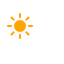
t = 0.00 s
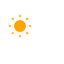
t = 1.13 s
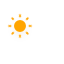
t = 3.38 s
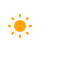
t = 4.50 s
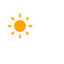
t = 5.63 s
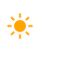
t = 7.88 s

The animated SVG that drew these frames (rendered in a browser with its animation timeline set to each time). Animation: 2 CSS @keyframes rules; one cycle of 9.00 s, repeats indefinitely.

<?xml version="1.0" encoding="utf-8"?>
<!-- (c) ammap.com | SVG weather icons -->
<svg
    version="1.1"
    xmlns="http://www.w3.org/2000/svg"
    xmlns:xlink="http://www.w3.org/1999/xlink"
    width="64"
    height="64"
    viewbox="0 0 64 64">
    <defs>
        <filter id="blur" width="200%" height="200%">
            <feGaussianBlur in="SourceAlpha" stdDeviation="3"/>
            <feOffset dx="0" dy="4" result="offsetblur"/>
            <feComponentTransfer>
                <feFuncA type="linear" slope="0.05"/>
            </feComponentTransfer>
            <feMerge> 
                <feMergeNode/>
                <feMergeNode in="SourceGraphic"/> 
            </feMerge>
        </filter>
        <style type="text/css"><![CDATA[
/*
** SUN
*/
@keyframes am-weather-sun {
  0% {
    -webkit-transform: rotate(0deg);
       -moz-transform: rotate(0deg);
        -ms-transform: rotate(0deg);
            transform: rotate(0deg);
  }

  100% {
    -webkit-transform: rotate(360deg);
       -moz-transform: rotate(360deg);
        -ms-transform: rotate(360deg);
            transform: rotate(360deg);
  }
}

.am-weather-sun {
  -webkit-animation-name: am-weather-sun;
     -moz-animation-name: am-weather-sun;
      -ms-animation-name: am-weather-sun;
          animation-name: am-weather-sun;
  -webkit-animation-duration: 9s;
     -moz-animation-duration: 9s;
      -ms-animation-duration: 9s;
          animation-duration: 9s;
  -webkit-animation-timing-function: linear;
     -moz-animation-timing-function: linear;
      -ms-animation-timing-function: linear;
          animation-timing-function: linear;
  -webkit-animation-iteration-count: infinite;
     -moz-animation-iteration-count: infinite;
      -ms-animation-iteration-count: infinite;
          animation-iteration-count: infinite;
}

@keyframes am-weather-sun-shiny {
  0% {
    stroke-dasharray: 3px 10px;
    stroke-dashoffset: 0px;
  }

  50% {
    stroke-dasharray: 0.1px 10px;
    stroke-dashoffset: -1px;
  }

  100% {
    stroke-dasharray: 3px 10px;
    stroke-dashoffset: 0px;
  }
}

.am-weather-sun-shiny line {
  -webkit-animation-name: am-weather-sun-shiny;
     -moz-animation-name: am-weather-sun-shiny;
      -ms-animation-name: am-weather-sun-shiny;
          animation-name: am-weather-sun-shiny;
  -webkit-animation-duration: 2s;
     -moz-animation-duration: 2s;
      -ms-animation-duration: 2s;
          animation-duration: 2s;
  -webkit-animation-timing-function: linear;
     -moz-animation-timing-function: linear;
      -ms-animation-timing-function: linear;
          animation-timing-function: linear;
  -webkit-animation-iteration-count: infinite;
     -moz-animation-iteration-count: infinite;
      -ms-animation-iteration-count: infinite;
          animation-iteration-count: infinite;
}

        ]]></style>
    </defs>
    <g filter="url(#blur)" id="day">
        <g transform="translate(20,10)">
            <g transform="translate(0,16)">
                <g class="am-weather-sun am-weather-sun-shiny am-weather-easing-ease-in-out">
                <g>
                    <line fill="none" stroke="orange" stroke-linecap="round" stroke-width="2" transform="translate(0,9)" x1="0" x2="0" y1="0" y2="3" />
                </g>
                <g transform="rotate(45)">
                    <line fill="none" stroke="orange" stroke-linecap="round" stroke-width="2" transform="translate(0,9)" x1="0" x2="0" y1="0" y2="3" />
                </g>
                <g transform="rotate(90)">
                    <line fill="none" stroke="orange" stroke-linecap="round" stroke-width="2" transform="translate(0,9)" x1="0" x2="0" y1="0" y2="3" />
                </g>
                <g transform="rotate(135)">
                    <line fill="none" stroke="orange" stroke-linecap="round" stroke-width="2" transform="translate(0,9)" x1="0" x2="0" y1="0" y2="3" />
                </g>
                <g transform="rotate(180)">
                    <line fill="none" stroke="orange" stroke-linecap="round" stroke-width="2" transform="translate(0,9)" x1="0" x2="0" y1="0" y2="3" />
                </g>
                <g transform="rotate(225)">
                    <line fill="none" stroke="orange" stroke-linecap="round" stroke-width="2" transform="translate(0,9)" x1="0" x2="0" y1="0" y2="3" />
                </g>
                <g transform="rotate(270)">
                    <line fill="none" stroke="orange" stroke-linecap="round" stroke-width="2" transform="translate(0,9)" x1="0" x2="0" y1="0" y2="3" />
                </g>
                <g transform="rotate(315)">
                    <line fill="none" stroke="orange" stroke-linecap="round" stroke-width="2" transform="translate(0,9)" x1="0" x2="0" y1="0" y2="3" />
                </g>
            </g>
            <circle cx="0" cy="0" fill="orange" r="5" stroke="orange" stroke-width="2"/>
        </g>
    </g>
  </g>
</svg>